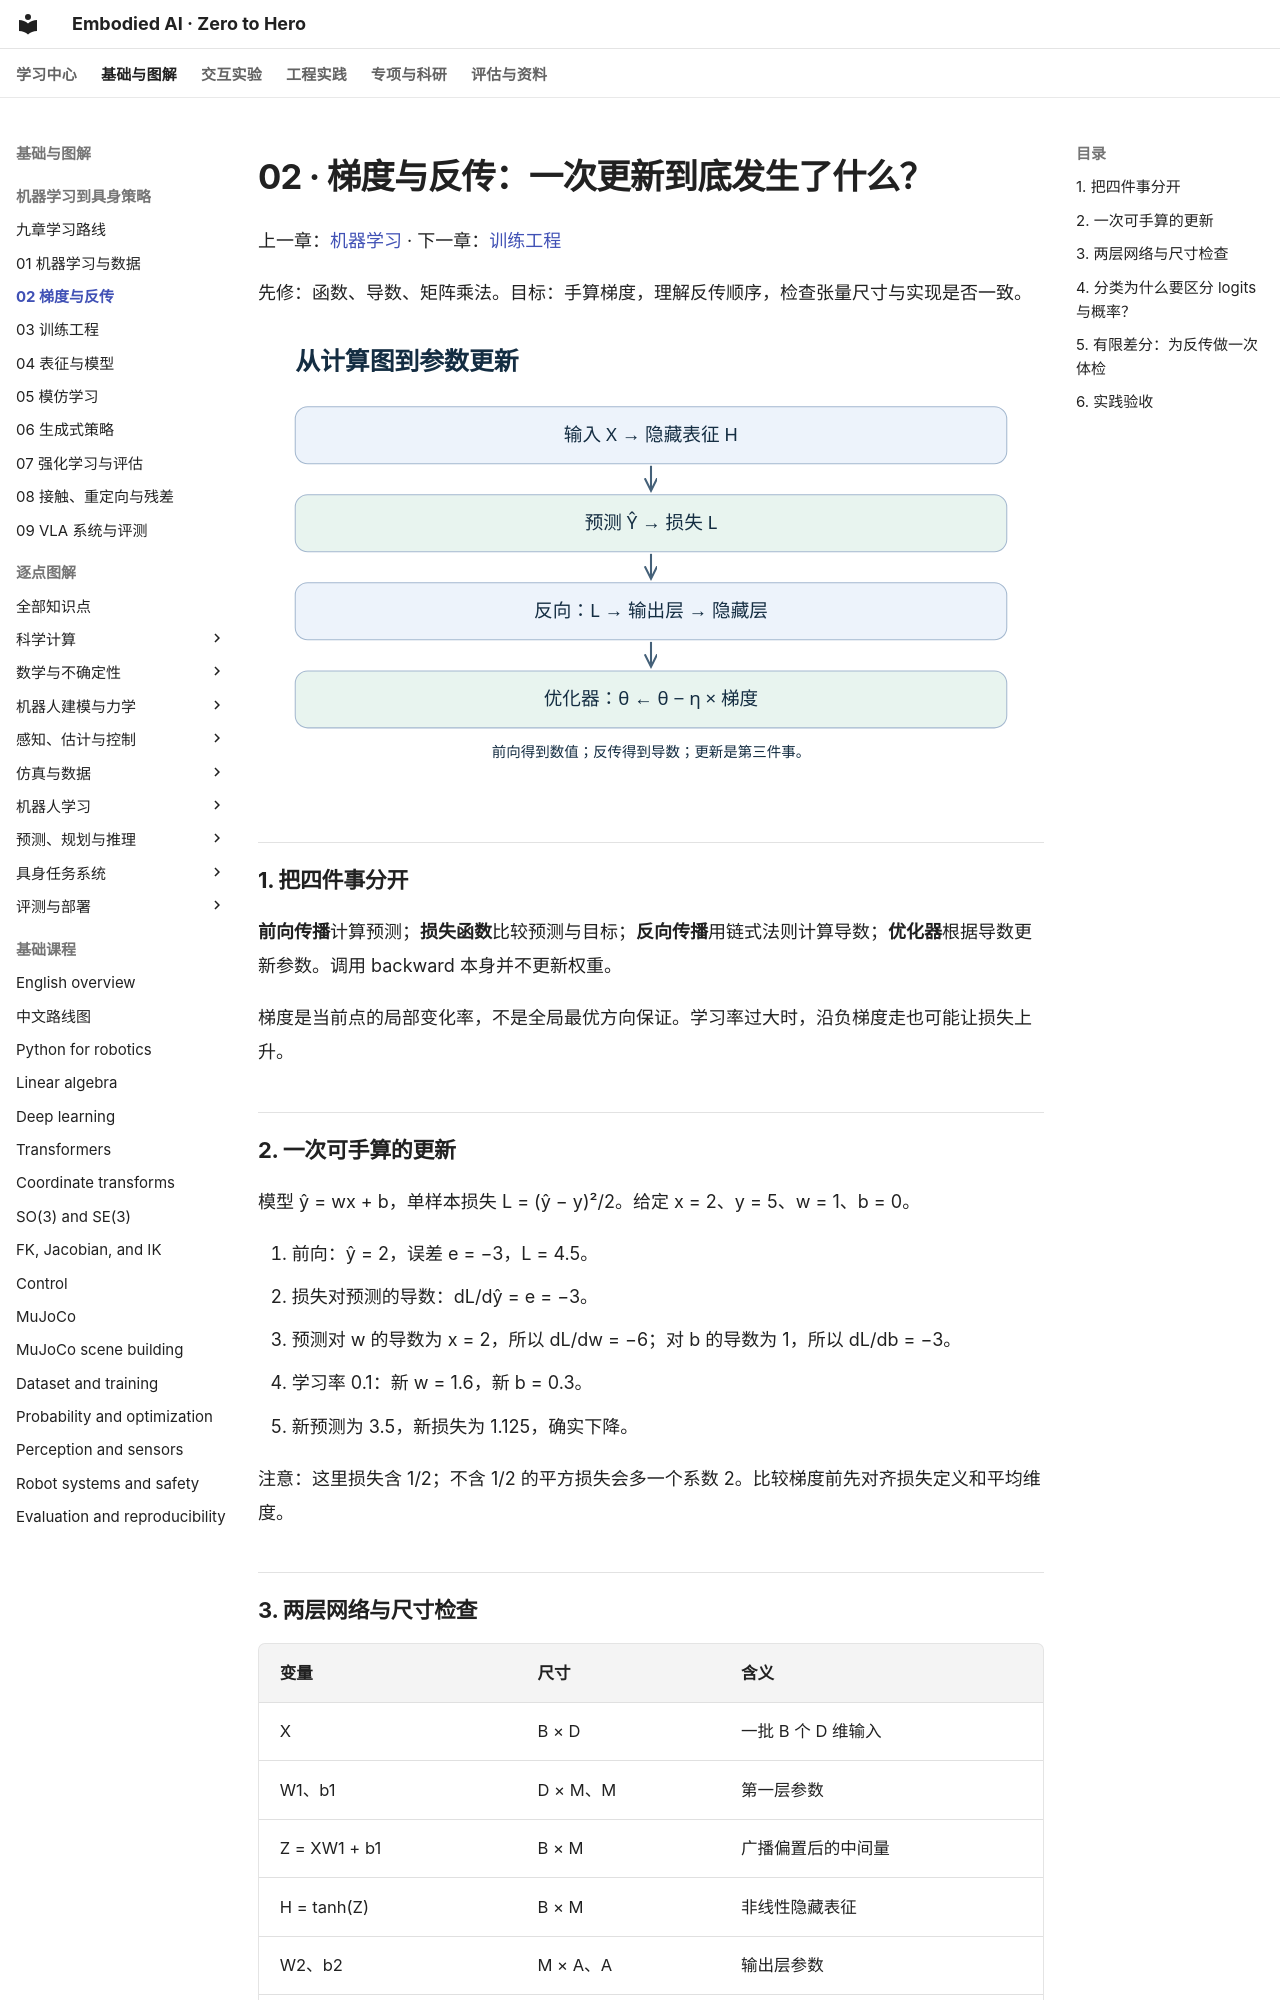

repository: Dld0621/Embodied-AI-Zero-to-Hero · page: learning-core/02-gradients/index.html · generator: mkdocs

# 02 · 梯度与反传：一次更新到底发生了什么？

上一章：[机器学习](01-machine-learning.md) · 下一章：[训练工程](03-training.md)

先修：函数、导数、矩阵乘法。目标：手算梯度，理解反传顺序，检查张量尺寸与实现是否一致。

![前向计算依次得到预测和损失，反向传播逆向传递局部导数，优化器最后更新参数](assets/02-gradients.svg)

## 1. 把四件事分开

**前向传播**计算预测；**损失函数**比较预测与目标；**反向传播**用链式法则计算导数；**优化器**根据导数更新参数。调用 backward 本身并不更新权重。

梯度是当前点的局部变化率，不是全局最优方向保证。学习率过大时，沿负梯度走也可能让损失上升。

## 2. 一次可手算的更新

模型 ŷ = wx + b，单样本损失 L = (ŷ − y)²/2。给定 x = 2、y = 5、w = 1、b = 0。

1. 前向：ŷ = 2，误差 e = −3，L = 4.5。
2. 损失对预测的导数：dL/dŷ = e = −3。
3. 预测对 w 的导数为 x = 2，所以 dL/dw = −6；对 b 的导数为 1，所以 dL/db = −3。
4. 学习率 0.1：新 w = 1.6，新 b = 0.3。
5. 新预测为 3.5，新损失为 1.125，确实下降。

注意：这里损失含 1/2；不含 1/2 的平方损失会多一个系数 2。比较梯度前先对齐损失定义和平均维度。

## 3. 两层网络与尺寸检查

| 变量 | 尺寸 | 含义 |
| --- | --- | --- |
| X | B × D | 一批 B 个 D 维输入 |
| W1、b1 | D × M、M | 第一层参数 |
| Z = XW1 + b1 | B × M | 广播偏置后的中间量 |
| H = tanh(Z) | B × M | 非线性隐藏表征 |
| W2、b2 | M × A、A | 输出层参数 |
| Ŷ = HW2 + b2 | B × A | A 维连续预测 |

若 L 是全部 B×A 个误差平方的均值，则输出梯度 G = 2(Ŷ−Y)/(BA)。接着 dW2 = HᵀG；dH = GW2ᵀ；dZ = dH ⊙ (1−H²)；dW1 = XᵀdZ。偏置梯度沿 batch 维求和。

这里 ⊙ 是逐元素相乘，不能写成矩阵乘法。参数梯度必须与对应参数同形状。自动求导省掉手工计算，但不会替你发现标签顺序错了。
